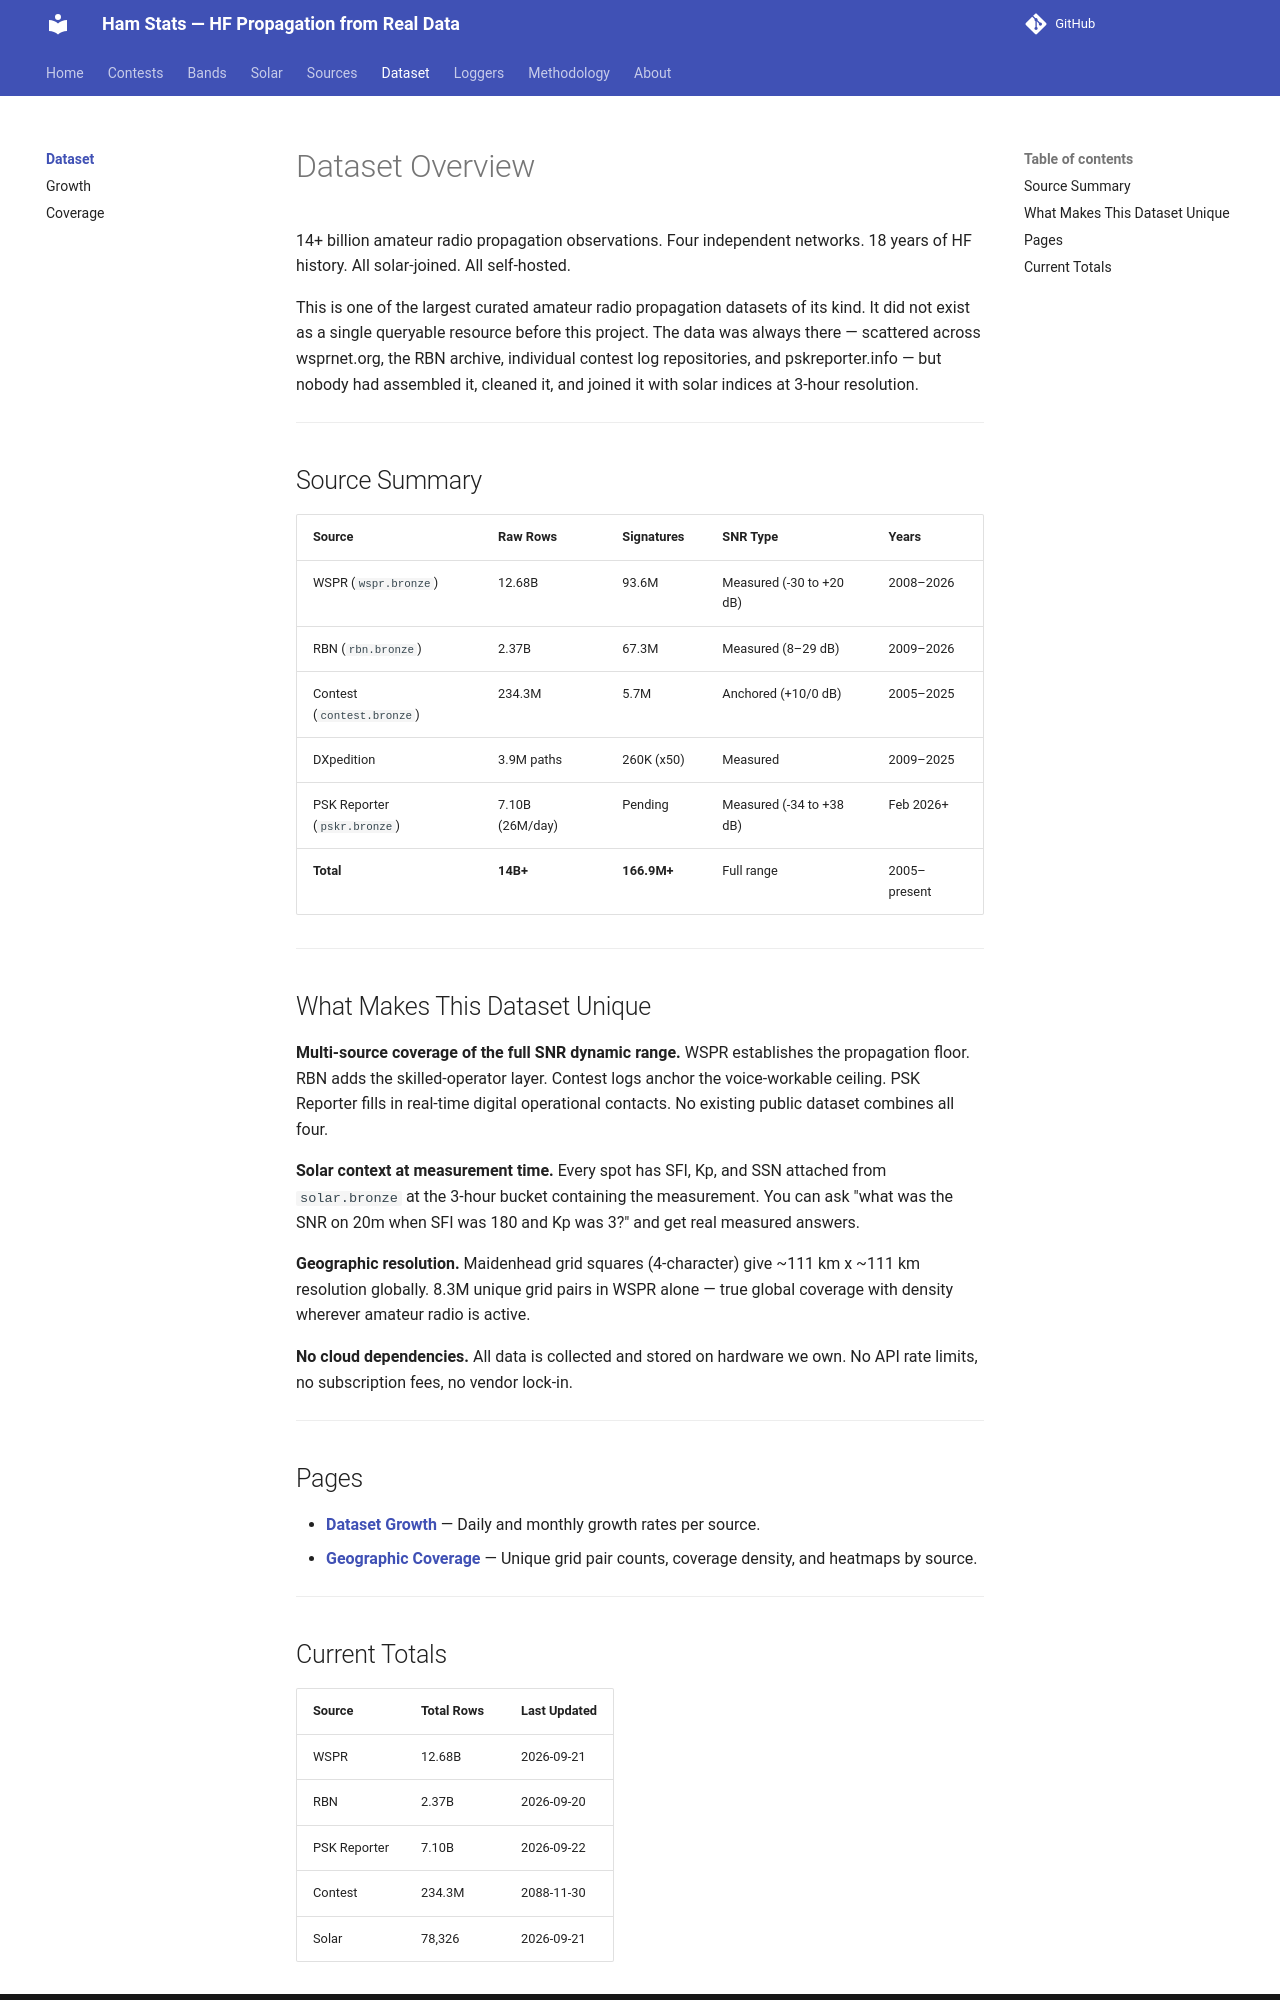

repository: IONIS-AI/ionis-hamstats · page: dataset/index.html · generator: mkdocs

---
description: >-
  14 billion amateur radio observations across 18 years of HF propagation history.
  WSPR, RBN, contest logs, and PSK Reporter — all solar-joined, all self-hosted
  in ClickHouse on sovereign infrastructure.
---

# Dataset Overview

14+ billion amateur radio propagation observations. Four independent networks.
18 years of HF history. All solar-joined. All self-hosted.

This is one of the largest curated amateur radio propagation datasets of its kind. It did
not exist as a single queryable resource before this project. The data was
always there — scattered across wsprnet.org, the RBN archive, individual
contest log repositories, and pskreporter.info — but nobody had assembled it,
cleaned it, and joined it with solar indices at 3-hour resolution.

---

## Source Summary

| Source | Raw Rows | Signatures | SNR Type | Years |
|--------|---------|------------|----------|-------|
| WSPR (`wspr.bronze`) | 12.68B | 93.6M | Measured (-30 to +20 dB) | 2008–2026 |
| RBN (`rbn.bronze`) | 2.37B | 67.3M | Measured (8–29 dB) | 2009–2026 |
| Contest (`contest.bronze`) | 234.3M | 5.7M | Anchored (+10/0 dB) | 2005–2025 |
| DXpedition | 3.9M paths | 260K (x50) | Measured | 2009–2025 |
| PSK Reporter (`pskr.bronze`) | 7.10B (26M/day) | Pending | Measured (-34 to +38 dB) | Feb 2026+ |
| **Total** | **14B+** | **166.9M+** | Full range | 2005–present |

---

## What Makes This Dataset Unique

**Multi-source coverage of the full SNR dynamic range.** WSPR establishes
the propagation floor. RBN adds the skilled-operator layer. Contest logs
anchor the voice-workable ceiling. PSK Reporter fills in real-time digital
operational contacts. No existing public dataset combines all four.

**Solar context at measurement time.** Every spot has SFI, Kp, and SSN
attached from `solar.bronze` at the 3-hour bucket containing the measurement.
You can ask "what was the SNR on 20m when SFI was 180 and Kp was 3?" and get
real measured answers.

**Geographic resolution.** Maidenhead grid squares (4-character) give ~111 km
x ~111 km resolution globally. 8.3M unique grid pairs in WSPR alone — true
global coverage with density wherever amateur radio is active.

**No cloud dependencies.** All data is collected and stored on hardware we
own. No API rate limits, no subscription fees, no vendor lock-in.

---

## Pages

- [**Dataset Growth**](growth.md) — Daily and monthly growth rates per source.
- [**Geographic Coverage**](coverage.md) — Unique grid pair counts, coverage
  density, and heatmaps by source.

---
